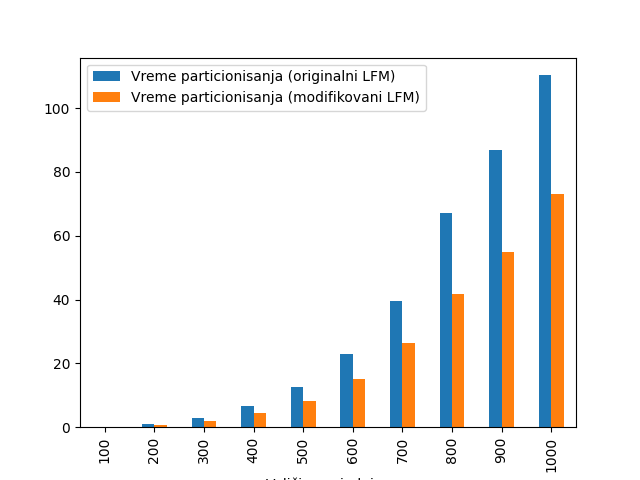

The data file committed next to this chart (first rows):
Veličina zajednice, Vreme particionisanja (originalni LFM), Vreme particionisanja (modifikovani LFM)
100, 0.1251, 0.08021
200, 0.9447, 0.713
300, 3.031, 2.053
400, 6.774, 4.487
500, 12.59, 8.318
600, 22.91, 15.14
700, 39.48, 26.46
800, 67.07, 41.67
900, 86.97, 54.92
1000, 110.3, 73.06
